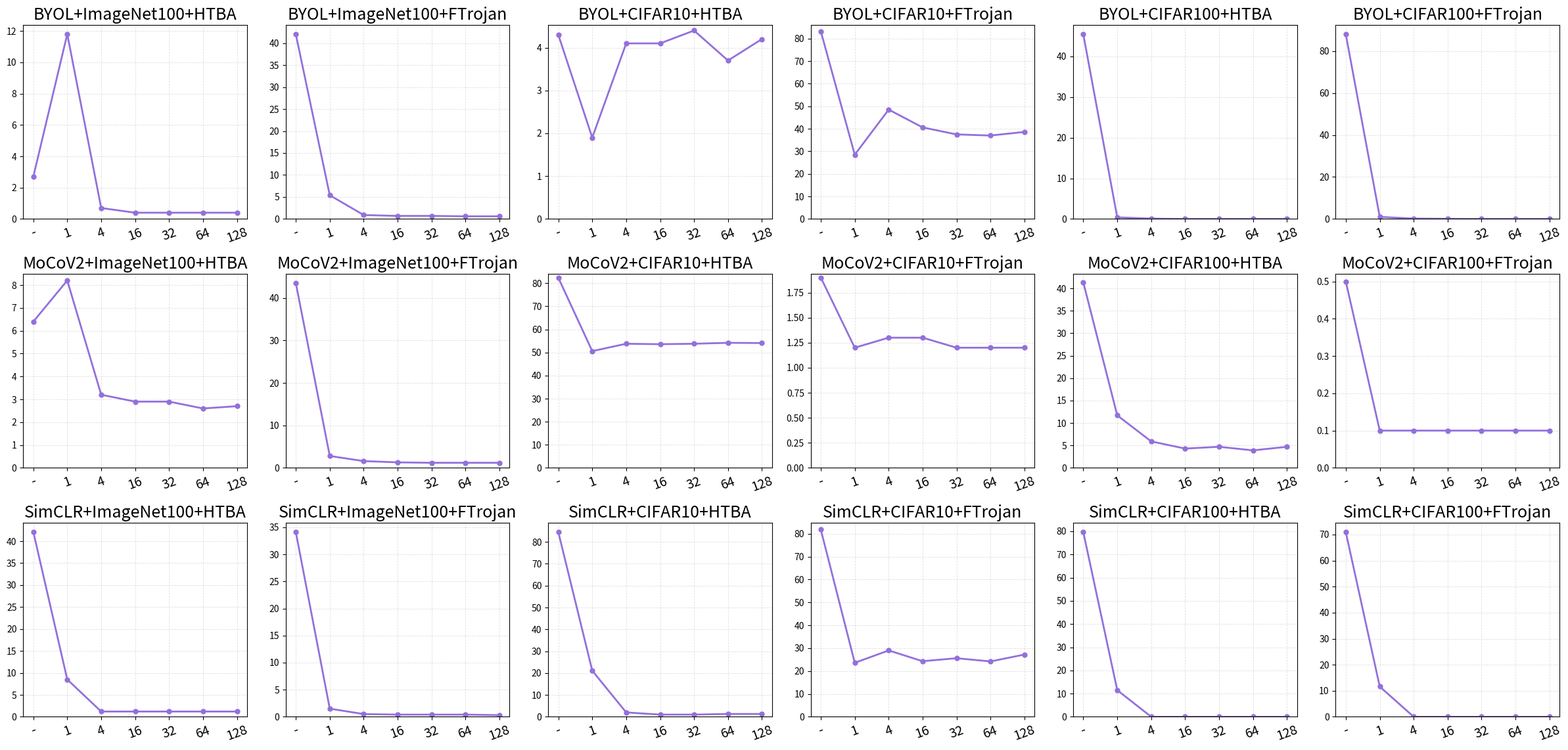

The script that saved this image:
[43.2, 43.1, 87.2, 88.2, 56.5, 57.4]
[42.1, 41.7, 86.8, 86.1, 54.8, 55.0]
[41.5, 41.3, 86.8, 87.1, 54.3, 55.0]
[41.4, 41.4, 87.0, 86.8, 54.5, 54.8]
[41.4, 41.3, 87.0, 87.0, 54.5, 54.7]
[41.4, 41.4, 87.0, 86.9, 54.5, 54.8]
[41.3, 41.3, 86.9, 87.0, 54.3, 54.7]

[42.9, 42.6, 78.5, 79.6, 46.0, 46.2]
[42.1, 41.8, 78.0, 78.8, 45.7, 45.0]
[41.8, 41.6, 77.8, 78.7, 45.6, 44.8]
[41.8, 41.5, 77.8, 78.6, 45.7, 44.9]
[41.7, 41.4, 77.9, 78.5, 45.7, 44.8]
[41.6, 41.5, 77.8, 78.5, 45.6, 44.8]
[41.6, 41.5, 77.9, 78.5, 45.7, 44.9]

[38.3, 39.1, 85.2, 85.3, 49.7, 50.5]
[37.6, 37.5, 83.7, 81.8, 48.2, 48.8]
[37.0, 37.1, 82.1, 81.3, 47.8, 48.5]
[37.1, 37.2, 81.6, 80.5, 47.5, 48.4]
[37.1, 37.1, 81.8, 80.8, 47.4, 48.4]
[37.0, 37.0, 81.9, 80.4, 47.3, 48.3]
[36.9, 36.9, 81.8, 80.5, 47.3, 48.4]

# number of augmented views S
#  [ImageNet100+HTBA, ImageNet100+FTrojan, CIFAR10+HTBA, CIFAR10+FTrojan, CIFAR100+HTBA, CIFAR100+FTrojan]

import matplotlib

matplotlib.use("Agg")
import matplotlib.pyplot as plt

dataset_names = [
    "ImageNet100+HTBA",
    "ImageNet100+FTrojan",
    "CIFAR10+HTBA",
    "CIFAR10+FTrojan",
    "CIFAR100+HTBA",
    "CIFAR100+FTrojan",
]

x_labels = ["-", "1", "4", "16", "32", "64", "128"]
x_values = list(range(len(x_labels)))

method_values = {
    "BYOL": {
        "ImageNet100+HTBA": [2.7, 11.8, 0.7, 0.4, 0.4, 0.4, 0.4],
        "ImageNet100+FTrojan": [42.0, 5.4, 0.9, 0.7, 0.7, 0.6, 0.6],
        "CIFAR10+HTBA": [4.3, 1.9, 4.1, 4.1, 4.4, 3.7, 4.2],
        "CIFAR10+FTrojan": [83.2, 28.5, 48.5, 40.6, 37.5, 37.0, 38.6],
        "CIFAR100+HTBA": [45.4, 0.4, 0.1, 0.0, 0.0, 0.0, 0.0],
        "CIFAR100+FTrojan": [87.9, 1.0, 0.2, 0.1, 0.0, 0.0, 0.0],
    },
    "MoCoV2": {
        "ImageNet100+HTBA": [6.4, 8.2, 3.2, 2.9, 2.9, 2.6, 2.7],
        "ImageNet100+FTrojan": [43.5, 2.8, 1.6, 1.3, 1.2, 1.2, 1.2],
        "CIFAR10+HTBA": [82.4, 50.6, 53.8, 53.6, 53.8, 54.2, 54.1],
        "CIFAR10+FTrojan": [1.9, 1.2, 1.3, 1.3, 1.2, 1.2, 1.2],
        "CIFAR100+HTBA": [41.3, 11.7, 5.9, 4.3, 4.7, 3.9, 4.7],
        "CIFAR100+FTrojan": [0.5, 0.1, 0.1, 0.1, 0.1, 0.1, 0.1],
    },
    "SimCLR": {
        "ImageNet100+HTBA": [42.1, 8.5, 1.2, 1.2, 1.2, 1.2, 1.2],
        "ImageNet100+FTrojan": [34.1, 1.5, 0.5, 0.4, 0.4, 0.4, 0.3],
        "CIFAR10+HTBA": [84.5, 21.1, 2.0, 1.0, 1.0, 1.3, 1.3],
        "CIFAR10+FTrojan": [81.8, 23.6, 29.0, 24.3, 25.6, 24.2, 27.2],
        "CIFAR100+HTBA": [79.6, 11.5, 0.0, 0.0, 0.0, 0.0, 0.0],
        "CIFAR100+FTrojan": [70.9, 11.6, 0.0, 0.0, 0.0, 0.0, 0.0],
    },
}

fig, axes = plt.subplots(3, 6, figsize=(24, 12), squeeze=False)
# fig.suptitle("ASR trend across augmented view count S", fontsize=16, y=0.98)

for row_idx, method in enumerate(["BYOL", "MoCoV2", "SimCLR"]):
    for col_idx, dataset_name in enumerate(dataset_names):
        ax = axes[row_idx, col_idx]
        y = method_values[method][dataset_name]
        ax.plot(
            x_values, y, marker="o", linewidth=2, markersize=5, color="mediumpurple"
        )
        ax.set_title(f"{method}+{dataset_name}", fontsize=18)
        ax.set_xticks(x_values)
        ax.set_xticklabels(x_labels, rotation=20, fontsize=14)
        ax.grid(True, linestyle="--", linewidth=0.6, alpha=0.4)
        ax.set_ylim(bottom=0)

plt.tight_layout(rect=[0, 0, 1, 0.96])
fig.savefig("ablation_s_asr_trend.png", dpi=300)
plt.close(fig)
